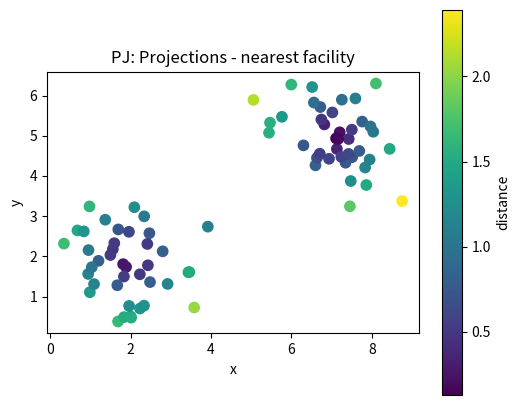
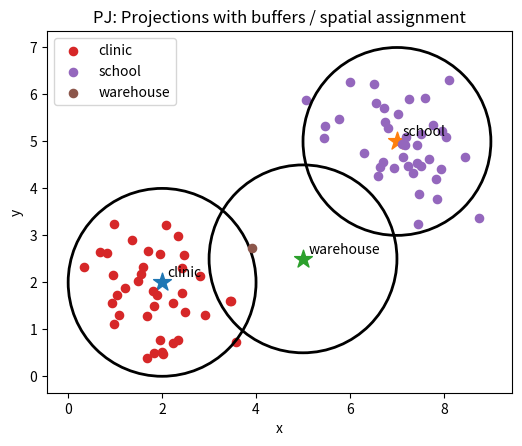

The matplotlib source for these figures, in order:
# Shared setup for browser-friendly geospatial examples.
# These notebooks avoid heavy compiled GIS dependencies so they run well in JupyterLite/Pyodide.
import math
import random
from collections import defaultdict, deque
import numpy as np
import pandas as pd
import matplotlib.pyplot as plt

random.seed(7)
np.random.seed(7)

def make_points(n=60, centers=((2, 2), (7, 5)), spread=0.85):
    """Create clustered x/y observations with simple attributes."""
    pts = []
    for i in range(n):
        cx, cy = centers[i % len(centers)]
        x = np.random.normal(cx, spread)
        y = np.random.normal(cy, spread)
        pts.append({'id': i, 'x': x, 'y': y, 'group': chr(65 + (i % len(centers))), 'value': 10 + 2*x + y + np.random.normal(0, 1)})
    return pd.DataFrame(pts)

def grid_surface(nx=80, ny=60):
    """Synthetic elevation-like raster with hills and noise."""
    x = np.linspace(0, 10, nx)
    y = np.linspace(0, 8, ny)
    X, Y = np.meshgrid(x, y)
    Z = 70*np.exp(-((X-3.0)**2 + (Y-5.5)**2)/5.0) + 45*np.exp(-((X-7.5)**2 + (Y-2.5)**2)/3.0)
    Z += 4*np.sin(X*1.7) + 3*np.cos(Y*2.1)
    return X, Y, Z

def plot_points(df, title='Point layer', value_col='value'):
    fig, ax = plt.subplots(figsize=(6, 5))
    s = ax.scatter(df['x'], df['y'], c=df[value_col], s=55)
    ax.set_title(title)
    ax.set_xlabel('x')
    ax.set_ylabel('y')
    ax.set_aspect('equal', adjustable='box')
    fig.colorbar(s, ax=ax, label=value_col)
    plt.show()

def plot_raster(Z, title='Raster surface'):
    fig, ax = plt.subplots(figsize=(6, 5))
    im = ax.imshow(Z, origin='lower', extent=[0, 10, 0, 8])
    ax.set_title(title)
    ax.set_xlabel('x')
    ax.set_ylabel('y')
    fig.colorbar(im, ax=ax)
    plt.show()

def distance(a, b):
    return math.hypot(a[0]-b[0], a[1]-b[1])

def nearest_neighbor(df, facilities):
    rows = []
    for _, r in df.iterrows():
        dists = [(name, distance((r.x, r.y), xy)) for name, xy in facilities.items()]
        name, d = min(dists, key=lambda t: t[1])
        rows.append((name, d))
    out = df.copy()
    out['nearest'] = [r[0] for r in rows]
    out['distance'] = [r[1] for r in rows]
    return out

def moving_average_2d(A, radius=1):
    B = np.zeros_like(A, dtype=float)
    for i in range(A.shape[0]):
        for j in range(A.shape[1]):
            r0, r1 = max(0, i-radius), min(A.shape[0], i+radius+1)
            c0, c1 = max(0, j-radius), min(A.shape[1], j+radius+1)
            B[i, j] = A[r0:r1, c0:c1].mean()
    return B


# PJ: Projections mini-lab
points = make_points(80)
facilities = {'clinic': (2, 2), 'school': (7, 5), 'warehouse': (5, 2.5)}
assigned = nearest_neighbor(points, facilities)
plot_points(assigned, 'PJ: Projections - nearest facility', 'distance')

fig, ax = plt.subplots(figsize=(6, 5))
for facility, (x, y) in facilities.items():
    ax.scatter(x, y, marker='*', s=180)
    ax.text(x + 0.12, y + 0.12, facility)
for facility, group in assigned.groupby('nearest'):
    ax.scatter(group['x'], group['y'], s=35, label=facility)
    # Draw a simple buffer ring around each facility.
    fx, fy = facilities[facility]
    ring = plt.Circle((fx, fy), radius=2.0, fill=False, linewidth=2)
    ax.add_patch(ring)
ax.set_title('PJ: Projections with buffers / spatial assignment')
ax.set_xlabel('x'); ax.set_ylabel('y'); ax.legend(); ax.set_aspect('equal'); plt.show()

assigned.groupby('nearest').agg(features=('id','count'), average_distance=('distance','mean'), average_value=('value','mean')).round(2)
